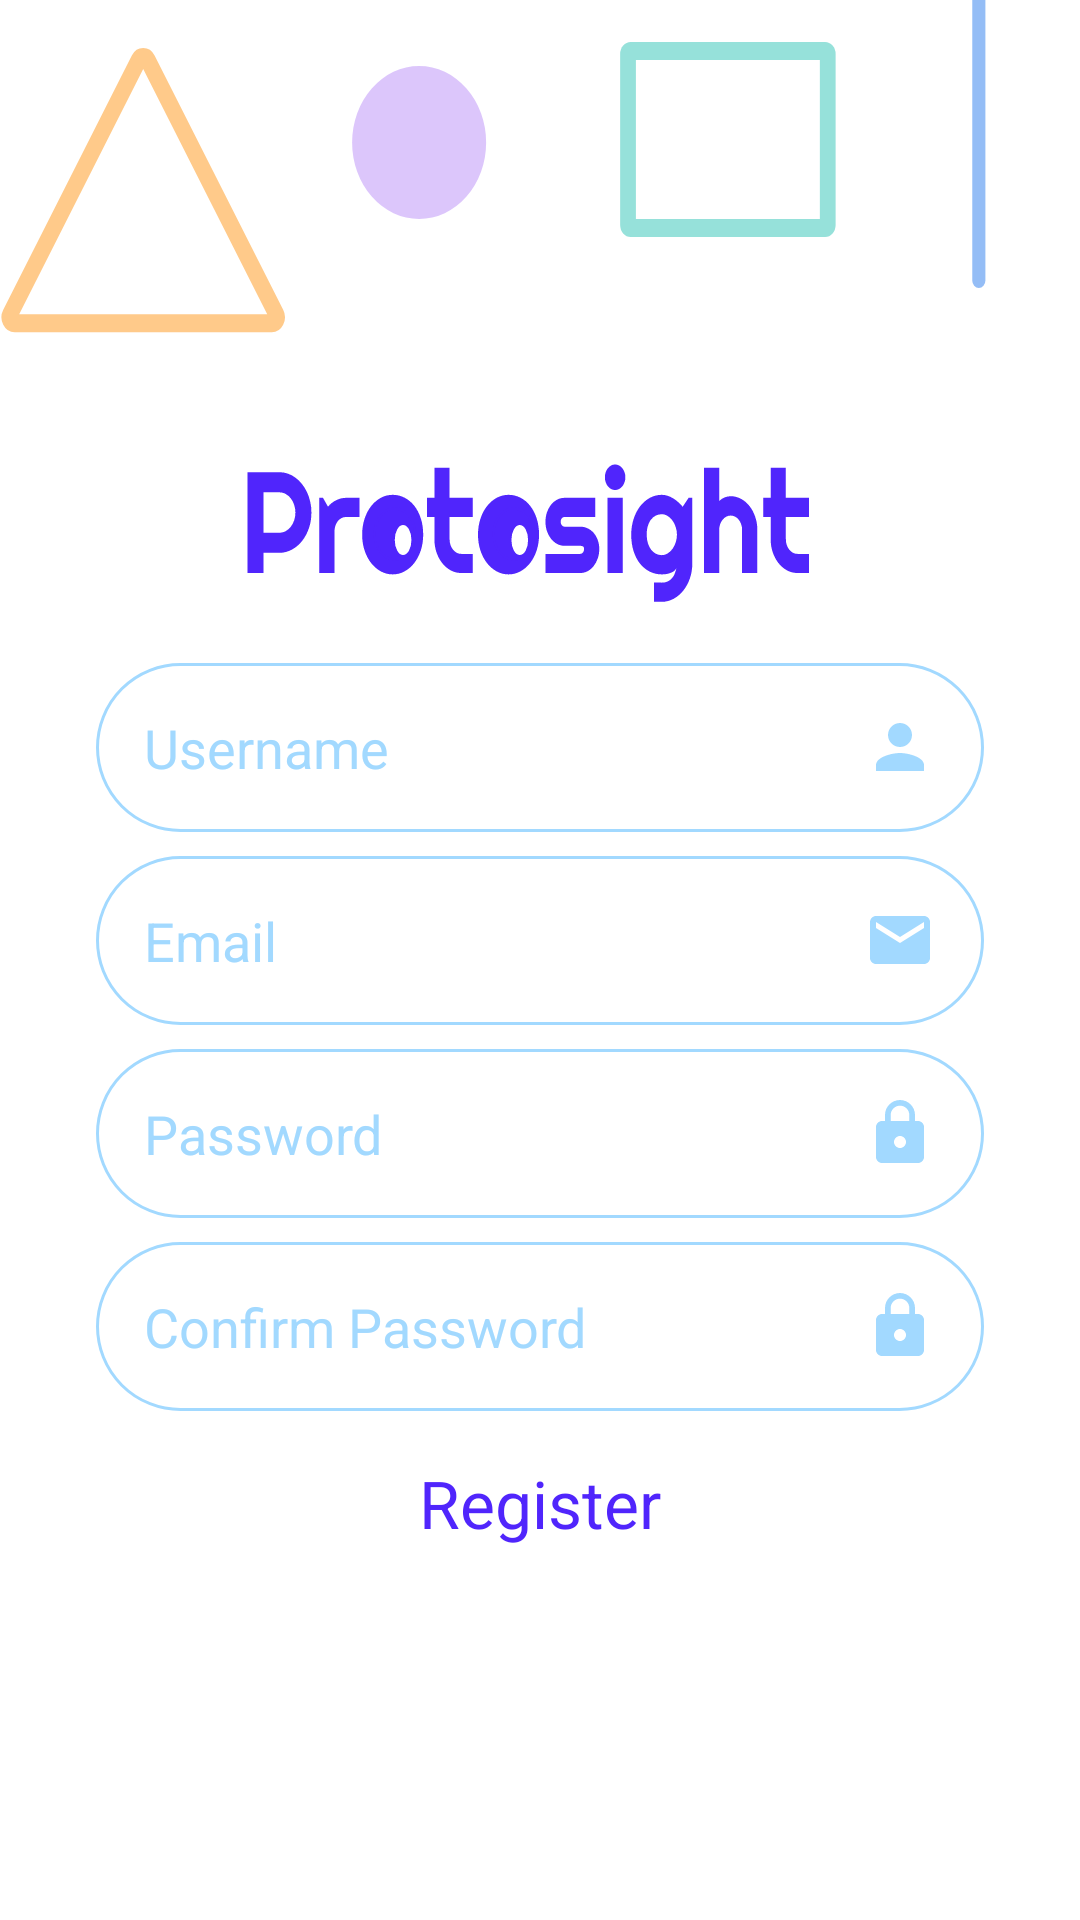

Here is an Android app screen rendered from its layout file. Give the layout XML and the strings, colors and styles it references.
<!-- AndroidManifest.xml: application theme Theme.Protosight -->
<!-- res/layout/activity_sign_up.xml -->
<?xml version="1.0" encoding="utf-8"?>
<androidx.constraintlayout.widget.ConstraintLayout xmlns:android="http://schemas.android.com/apk/res/android"
    xmlns:app="http://schemas.android.com/apk/res-auto"
    xmlns:tools="http://schemas.android.com/tools"
    android:id="@+id/container"
    android:layout_width="match_parent"
    android:layout_height="match_parent"

    tools:context=".SignUp">

    <EditText
        android:id="@+id/username"
        android:layout_width="0dp"
        android:layout_height="wrap_content"
        android:layout_marginStart="32dp"
        android:layout_marginEnd="32dp"
        android:layout_marginTop="18dp"
        android:background="@drawable/round_border"
        android:drawableRight="@drawable/ic_person"
        android:hint="Username"
        android:inputType="textEmailAddress"
        android:padding="16dp"
        android:selectAllOnFocus="true"
        android:textColorHint="@color/blue_primary"

        app:layout_constraintEnd_toEndOf="parent"
        app:layout_constraintHorizontal_bias="0.0"
        app:layout_constraintStart_toStartOf="parent"
        app:layout_constraintTop_toBottomOf="@+id/textView3" />

    <EditText
        android:id="@+id/email"
        android:layout_width="0dp"
        android:layout_height="wrap_content"
        android:layout_marginStart="32dp"
        android:layout_marginTop="8dp"
        android:layout_marginEnd="32dp"
        android:background="@drawable/round_border"
        android:drawableRight="@drawable/ic_email"
        android:hint="@string/prompt_email"
        android:textColorHint="@color/blue_primary"
        android:inputType="textEmailAddress"
        android:padding="16dp"
        android:selectAllOnFocus="true"
        app:layout_constraintEnd_toEndOf="parent"
        app:layout_constraintStart_toStartOf="parent"
        app:layout_constraintTop_toBottomOf="@+id/username" />

    <EditText
        android:id="@+id/password"
        android:layout_width="0dp"
        android:layout_height="wrap_content"
        android:layout_marginStart="32dp"
        android:layout_marginTop="8dp"
        android:layout_marginEnd="32dp"
        android:textColorHint="@color/blue_primary"
        android:background="@drawable/round_border"
        android:drawableRight="@drawable/ic_lock"
        android:hint="@string/prompt_password"
        android:imeActionLabel="@string/action_sign_in_short"
        android:imeOptions="actionDone"
        android:inputType="textPassword"

        android:padding="16dp"
        android:selectAllOnFocus="true"
        app:layout_constraintEnd_toEndOf="parent"
        app:layout_constraintStart_toStartOf="parent"
        app:layout_constraintTop_toBottomOf="@+id/email" />

    <EditText
        android:id="@+id/confirm_password"
        android:layout_width="0dp"
        android:layout_height="wrap_content"
        android:layout_marginStart="32dp"
        android:layout_marginTop="8dp"
        android:layout_marginEnd="32dp"
        android:background="@drawable/round_border"
        android:drawableRight="@drawable/ic_lock"
        android:hint="@string/prompt_confirm_password"
        android:textColorHint="@color/blue_primary"
        android:imeOptions="actionDone"
        android:inputType="textPassword"

        android:padding="16dp"
        android:selectAllOnFocus="true"
        app:layout_constraintEnd_toEndOf="parent"
        app:layout_constraintStart_toStartOf="parent"
        app:layout_constraintTop_toBottomOf="@+id/password" />

    <ImageView
        android:id="@+id/textView"
        android:layout_width="match_parent"
        android:layout_height="wrap_content"
        android:background="@drawable/ic_logo_small"
        android:fitsSystemWindows="true"

        app:layout_constraintEnd_toEndOf="parent"
        app:layout_constraintStart_toStartOf="parent"
        app:layout_constraintTop_toTopOf="parent" />
    <TextView
        android:id="@+id/textView3"
        android:layout_width="200dp"
        android:layout_height="wrap_content"
        android:background="@drawable/ic_logo"
        app:layout_constraintEnd_toEndOf="parent"
        app:layout_constraintStart_toStartOf="parent"
        app:layout_constraintTop_toBottomOf="@+id/textView" />

    <TextView
        android:id="@+id/login"
        android:layout_width="match_parent"

        android:layout_height="wrap_content"
        android:layout_marginStart="32dp"
        android:layout_marginTop="16dp"
        android:layout_marginEnd="32dp"

        android:onClick="registerOnClick"
        android:text="@string/action_register"
        android:textColor="#5025FC"
        android:gravity="center"
        android:textSize="22sp"

        app:layout_constraintEnd_toEndOf="parent"
        app:layout_constraintHorizontal_bias="0.0"
        app:layout_constraintStart_toStartOf="parent"
        app:layout_constraintTop_toBottomOf="@+id/confirm_password" />


</androidx.constraintlayout.widget.ConstraintLayout>
<!-- resources referenced by this layout -->
<resources>
  <color name="blue_primary">#a2d9ff</color>
  <!-- drawable ic_email (drawable) -->
  <vector xmlns:android="http://schemas.android.com/apk/res/android"
      android:width="24dp"
      android:height="24dp"
      android:viewportWidth="24"
      android:viewportHeight="24"
      android:tint="@color/blue_primary">
    <path
        android:fillColor="@android:color/white"
        android:pathData="M20,4L4,4c-1.1,0 -1.99,0.9 -1.99,2L2,18c0,1.1 0.9,2 2,2h16c1.1,0 2,-0.9 2,-2L22,6c0,-1.1 -0.9,-2 -2,-2zM20,8l-8,5 -8,-5L4,6l8,5 8,-5v2z"/>
  </vector>
  <!-- drawable ic_lock (drawable) -->
  <vector xmlns:android="http://schemas.android.com/apk/res/android"
      android:width="24dp"
      android:height="24dp"
      android:viewportWidth="24"
      android:viewportHeight="24"
      android:tint="@color/blue_primary">
    <path
        android:fillColor="@color/blue_primary"
        android:pathData="M18,8h-1L17,6c0,-2.76 -2.24,-5 -5,-5S7,3.24 7,6v2L6,8c-1.1,0 -2,0.9 -2,2v10c0,1.1 0.9,2 2,2h12c1.1,0 2,-0.9 2,-2L20,10c0,-1.1 -0.9,-2 -2,-2zM12,17c-1.1,0 -2,-0.9 -2,-2s0.9,-2 2,-2 2,0.9 2,2 -0.9,2 -2,2zM15.1,8L8.9,8L8.9,6c0,-1.71 1.39,-3.1 3.1,-3.1 1.71,0 3.1,1.39 3.1,3.1v2z"/>
  </vector>
  <!-- drawable ic_person (drawable) -->
  <vector xmlns:android="http://schemas.android.com/apk/res/android"
      android:width="24dp"
      android:height="24dp"
      android:viewportWidth="24"
      android:viewportHeight="24"
      android:tint="@color/blue_primary">
    <path
        android:fillColor="@android:color/white"
        android:pathData="M12,12c2.21,0 4,-1.79 4,-4s-1.79,-4 -4,-4 -4,1.79 -4,4 1.79,4 4,4zM12,14c-2.67,0 -8,1.34 -8,4v2h16v-2c0,-2.66 -5.33,-4 -8,-4z"/>
  </vector>
  <!-- drawable round_border (drawable) -->
  <?xml version="1.0" encoding="utf-8"?>
  <shape android:shape="rectangle" xmlns:android="http://schemas.android.com/apk/res/android">
      <stroke android:color="@color/blue_primary"
          android:width="1dp"/>
      <corners android:radius="100dp"/>
  </shape>
  <string name="action_register">Register</string>
  <string name="action_sign_in_short">Sign in</string>
  <string name="prompt_confirm_password">Confirm Password</string>
  <string name="prompt_email">Email</string>
  <string name="prompt_password">Password</string>
  <style name="Theme.Protosight" parent="Theme.MaterialComponents.Light.NoActionBar">
          
          <item name="colorPrimary">@color/purple_500</item>
          <item name="colorPrimaryVariant">@color/purple_700</item>
          <item name="colorOnPrimary">@color/white</item>
          
          <item name="colorSecondary">@color/teal_200</item>
          <item name="colorSecondaryVariant">@color/teal_700</item>
          <item name="colorOnSecondary">@color/black</item>
          
          <item name="android:statusBarColor" tools:targetApi="l">?attr/colorPrimaryVariant</item>
          
      </style>
  <color name="purple_500">#FF6200EE</color>
  <color name="purple_700">#FF3700B3</color>
  <color name="white">#FFF</color>
  <color name="teal_200">#FF03DAC5</color>
  <color name="teal_700">#FF018786</color>
  <color name="black">#FF000000</color>
</resources>
